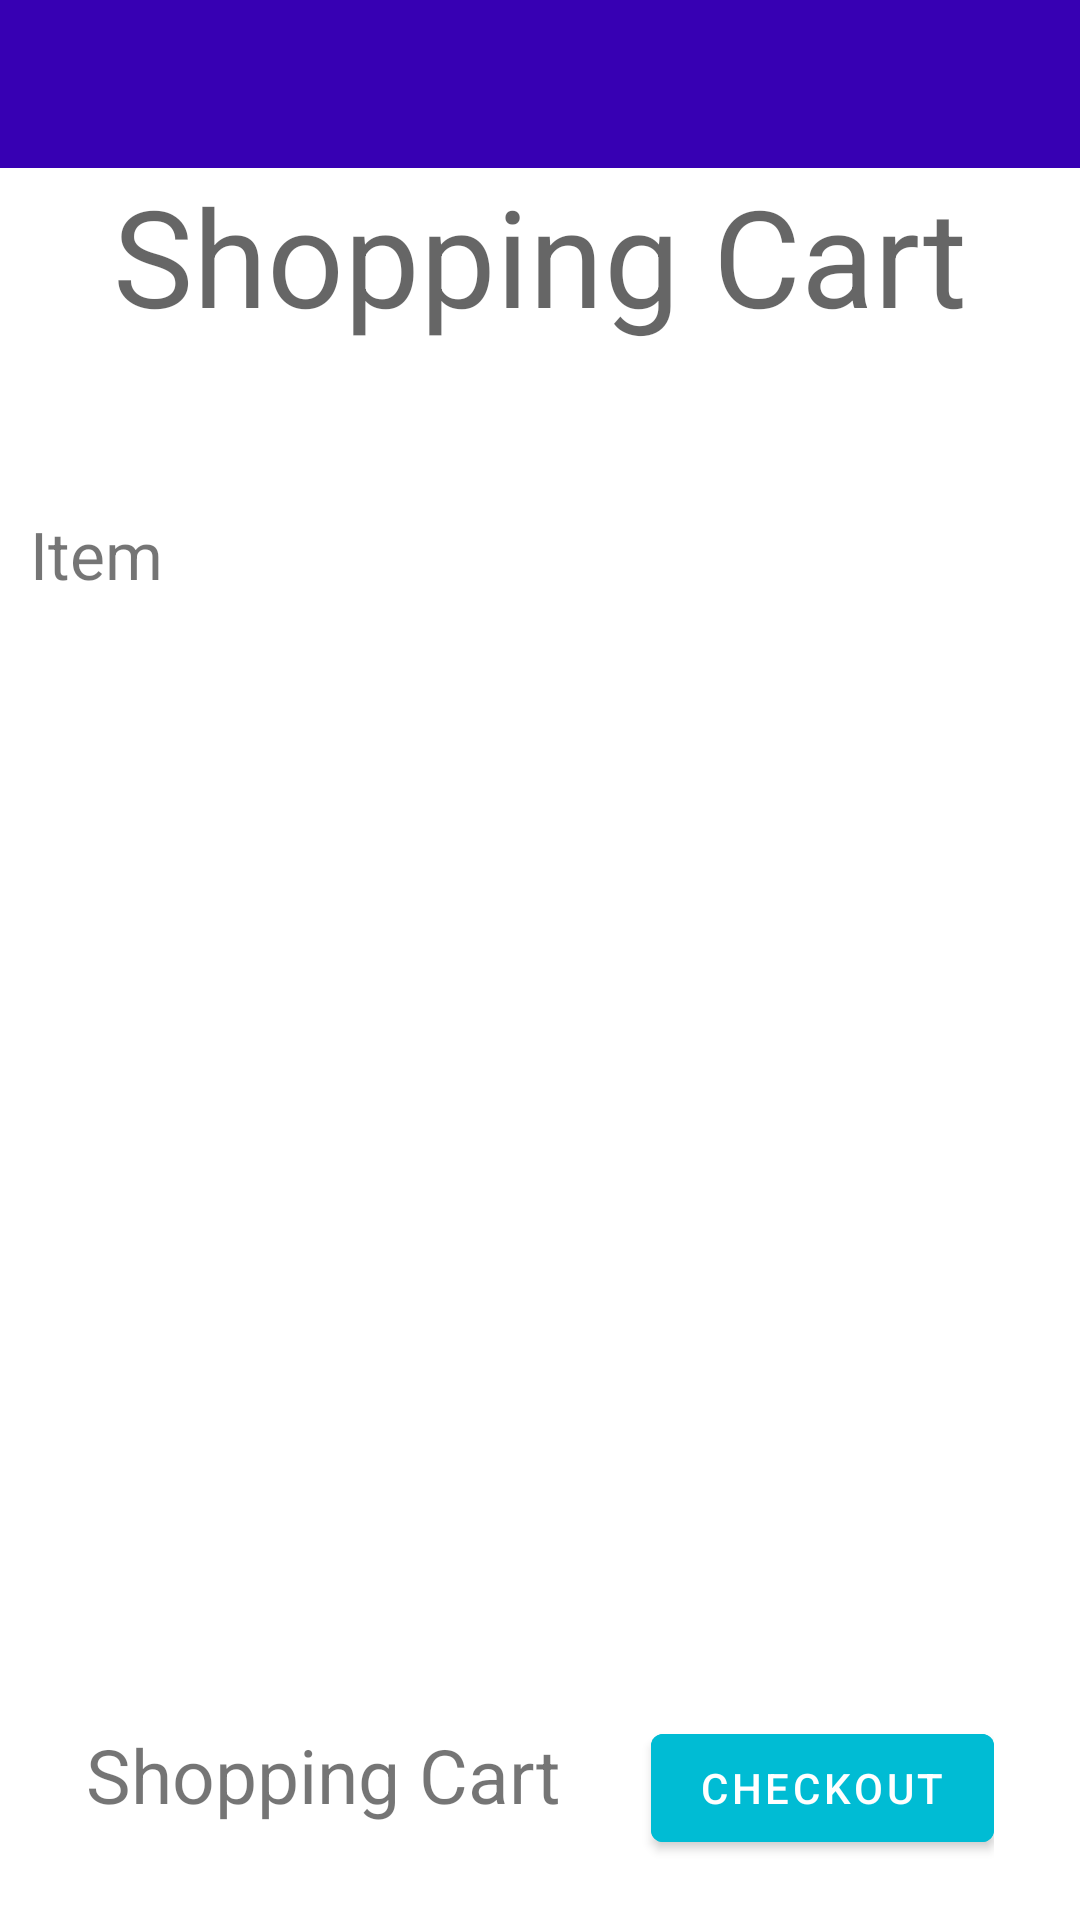

The Android layout XML behind this screen, and the referenced resources:
<!-- AndroidManifest.xml: application theme Theme.Projectgroup02Android -->
<!-- res/layout/content_shopping_cart.xml -->
<?xml version="1.0" encoding="utf-8"?>
<ScrollView xmlns:android="http://schemas.android.com/apk/res/android"
    xmlns:app="http://schemas.android.com/apk/res-auto"
    xmlns:tools="http://schemas.android.com/tools"
    android:layout_width="match_parent"
    android:layout_height="match_parent"
    android:fillViewport="true">


<RelativeLayout
    android:layout_width="match_parent"
    android:layout_height="match_parent">

    <include layout="@layout/appbar"/>

    <TextView
        android:id="@+id/Title"
        android:layout_width="360dp"
        android:layout_height="70dp"
        android:layout_centerHorizontal="true"
        android:layout_marginTop="50dp"
        android:gravity="center"
        android:text="Shopping Cart"
        android:textAppearance="@style/TextAppearance.AppCompat.Display2"
        tools:ignore="MissingConstraints" />

    <TextView
        android:id="@+id/itemColumn"
        android:layout_width="wrap_content"
        android:layout_height="wrap_content"
        android:textSize="22dp"
        android:text="Item"
        android:layout_marginLeft="10dp"
        android:layout_below="@+id/Title"
        android:layout_marginTop="50dp"
        tools:ignore="MissingConstraints" />


    <ListView
        android:id="@+id/listview_shopping_cart"
        android:layout_width="match_parent"
        android:layout_height="match_parent"
        android:layout_below="@+id/itemColumn"
        android:layout_marginTop="10dp"
        android:layout_marginBottom="80dp"/>

    <LinearLayout
        android:layout_width="wrap_content"
        android:layout_height="wrap_content"
        android:layout_alignParentBottom="true"
        android:layout_centerHorizontal="true"
        >

        <TextView
            android:text="Shopping Cart"
            android:textSize="25dp"
            android:id="@+id/totalPrice"
            android:layout_width="wrap_content"
            android:layout_height="wrap_content"
            android:layout_marginTop="20dp"
            android:layout_centerHorizontal="true"

            />

        <Button
            android:id="@+id/checkout_button"
            android:layout_width="wrap_content"
            android:layout_height="wrap_content"
            android:backgroundTint="#00BCD4"
            android:text="Checkout"
            app:rippleColor="#F40303"
            android:layout_marginLeft="30dp"
            android:layout_marginTop="20dp"
            android:layout_centerHorizontal="true"
            android:layout_marginBottom="20dp"
            tools:ignore="MissingConstraints"
            android:onClick="goToCheckout"
            />

    </LinearLayout>

</RelativeLayout>
</ScrollView>
<!-- res/layout/appbar.xml (included above) -->
<?xml version="1.0" encoding="utf-8"?>
<androidx.appcompat.widget.Toolbar xmlns:android="http://schemas.android.com/apk/res/android"
    xmlns:app="http://schemas.android.com/apk/res-auto"
    android:layout_width="match_parent"
    android:layout_height="?attr/actionBarSize"
    xmlns:app1="http://schemas.android.com/apk/res-auto"
    android:background="@color/design_default_color_primary_variant"
    android:id="@+id/GalleryHeader"
    android:theme="@style/ThemeOverlay.AppCompat.Dark"
    app1:title=""
    />
<!-- resources referenced by this layout -->
<resources>
  <style name="Theme.Projectgroup02Android" parent="Theme.MaterialComponents.DayNight.DarkActionBar">
          
          <item name="colorPrimary">@color/purple_500</item>
          <item name="colorPrimaryVariant">@color/purple_700</item>
          <item name="colorOnPrimary">@color/white</item>
          
          <item name="colorSecondary">@color/teal_200</item>
          <item name="colorSecondaryVariant">@color/teal_700</item>
          <item name="colorOnSecondary">@color/black</item>
          
          <item name="android:statusBarColor" tools:targetApi="l">?attr/colorPrimaryVariant</item>
          
      </style>
  <!-- not gathered from this repository: default colours our renderer supplied (Android Studio template values) -->
  <color name="purple_500">#FF6200EE</color>
  <color name="purple_700">#FF3700B3</color>
  <color name="teal_200">#FF03DAC5</color>
  <color name="teal_700">#FF018786</color>
  <color name="black">#FF000000</color>
  <color name="white">#FFFFFFFF</color>
</resources>
